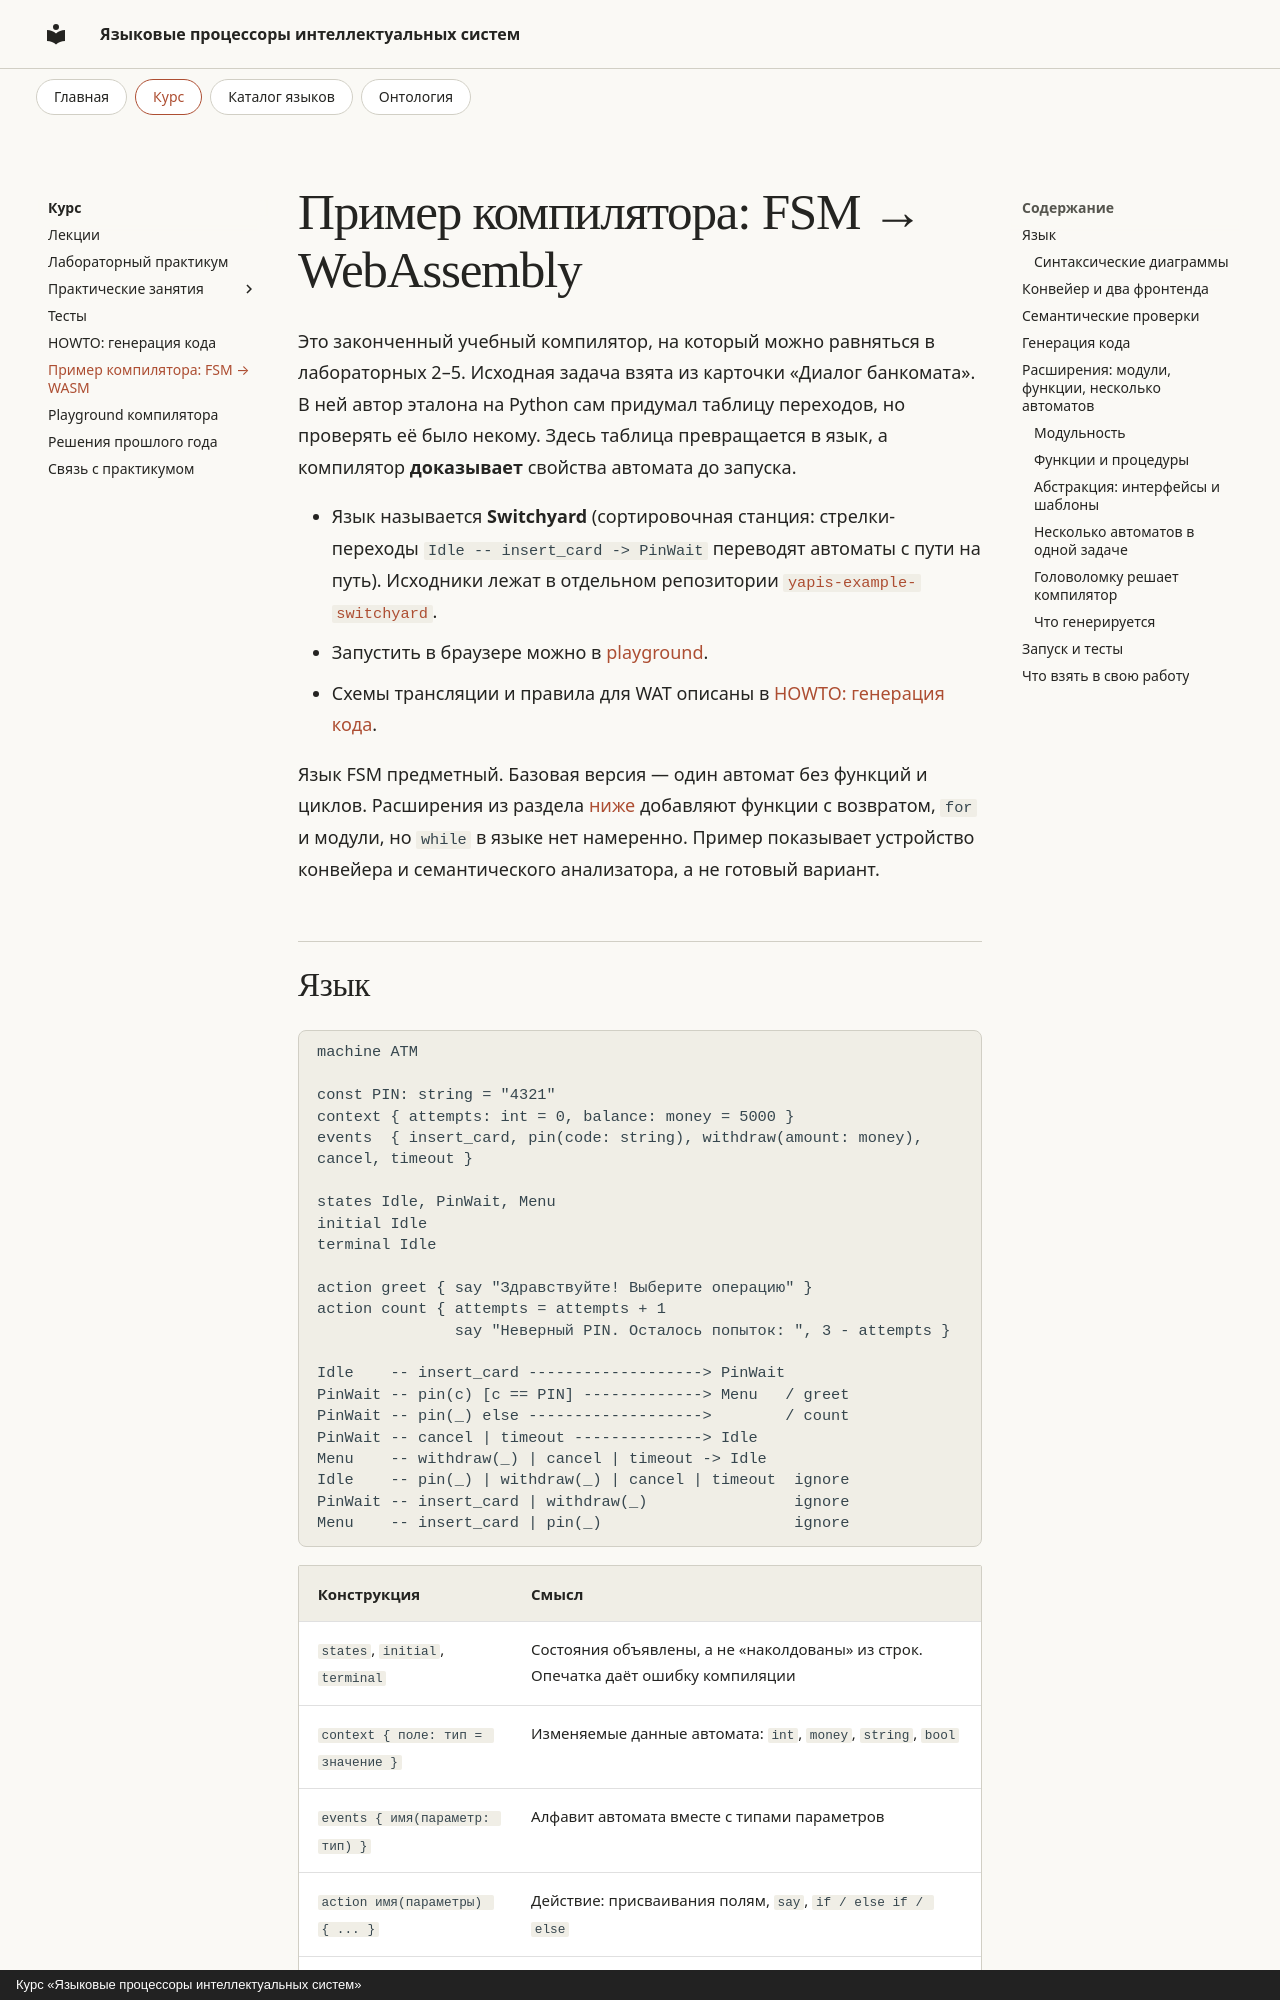

repository: rserdyukov/yapis-2026 · page: labs/fsm-compiler/index.html · generator: mkdocs · copyright: Курс «Языковые процессоры интеллектуальных систем»

---
publish: true
---

# Пример компилятора: FSM → WebAssembly

Это законченный учебный компилятор, на который можно равняться в
лабораторных 2–5. Исходная задача взята из карточки «Диалог банкомата». В ней
автор эталона на Python сам придумал таблицу переходов, но проверять её было
некому. Здесь таблица превращается в язык, а компилятор **доказывает**
свойства автомата до запуска.

- Язык называется **Switchyard** (сортировочная станция: стрелки-переходы `Idle -- insert_card -> PinWait` переводят автоматы с пути на путь).
  Исходники лежат в отдельном репозитории [`yapis-example-switchyard`](https://github.com/rserdyukov/yapis-example-switchyard).
- Запустить в браузере можно в [playground](../playground/index.md).
- Схемы трансляции и правила для WAT описаны в [HOWTO: генерация кода](codegen-howto.md#wat).

Язык FSM предметный. Базовая версия — один автомат без функций и циклов.
Расширения из раздела [ниже](#extensions)
добавляют функции с возвратом, `for` и модули, но `while` в языке нет
намеренно. Пример показывает устройство конвейера и семантического
анализатора, а не готовый вариант.
